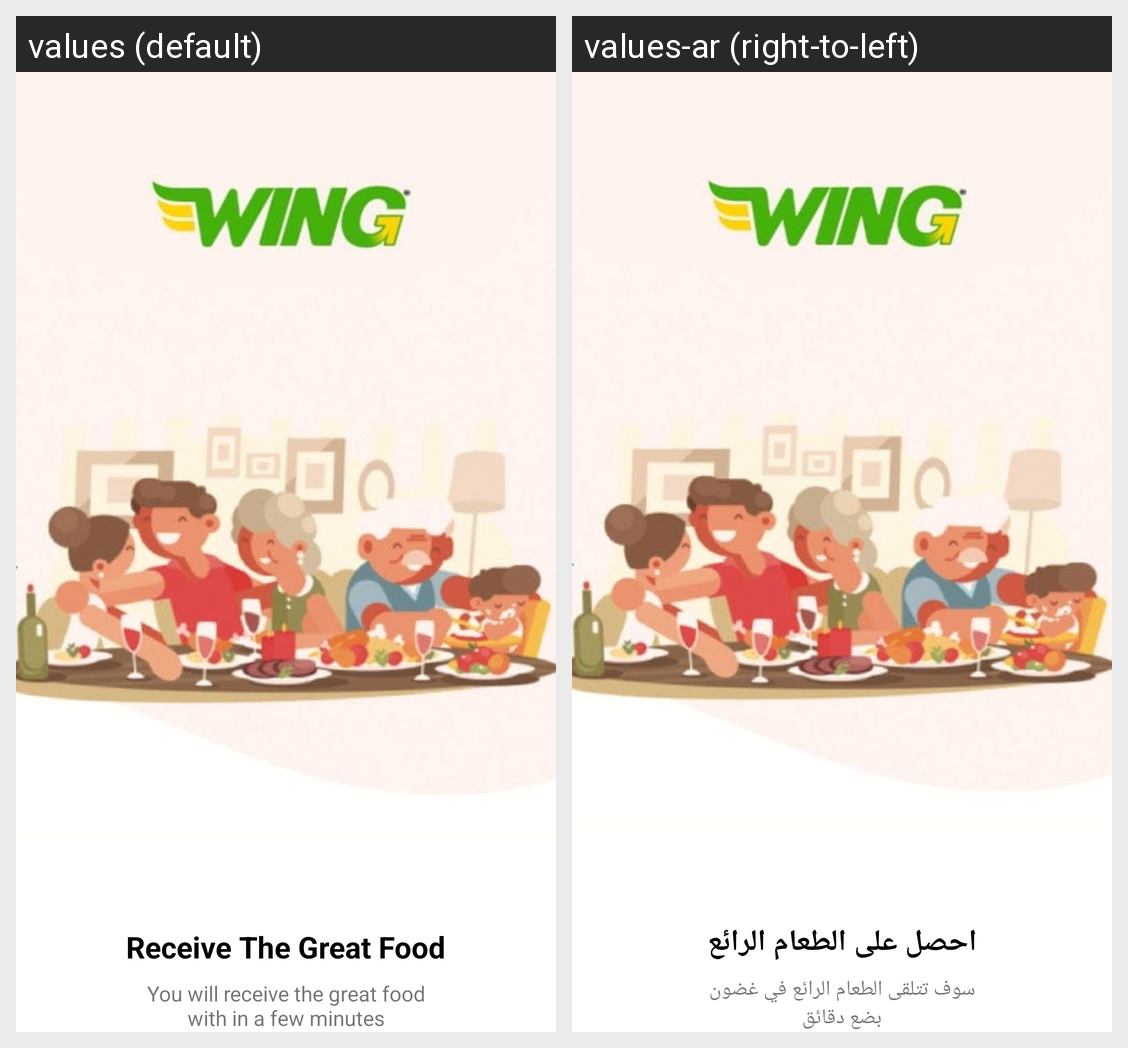

The Android screen above is rendered under two locales of the same app. Produce the string resources it draws, with the default and per-locale values.
Android screen res/layout/fragment_receive.xml rendered under 2 locales, left to right: values (default), values-ar (right-to-left). Device: Nexus 5 (rendered at 1080×1920; each locale shown at half size, 540×960, under a caption strip naming it); theme AppTheme.
Strings drawn on this screen, with the default value and each locale's value (text and hints the layout hard-codes, and strings that could not be matched under every locale, appear in the picture but are not listed):

receive_the_great_food
  values: Receive The Great Food
  values-ar: احصل على الطعام الرائع

you_will_receive_the_great_food_with_in_a_few_minutes
  values: You will receive the great food with in a few minutes
  values-ar: سوف تتلقى الطعام الرائع في غضون بضع دقائق
